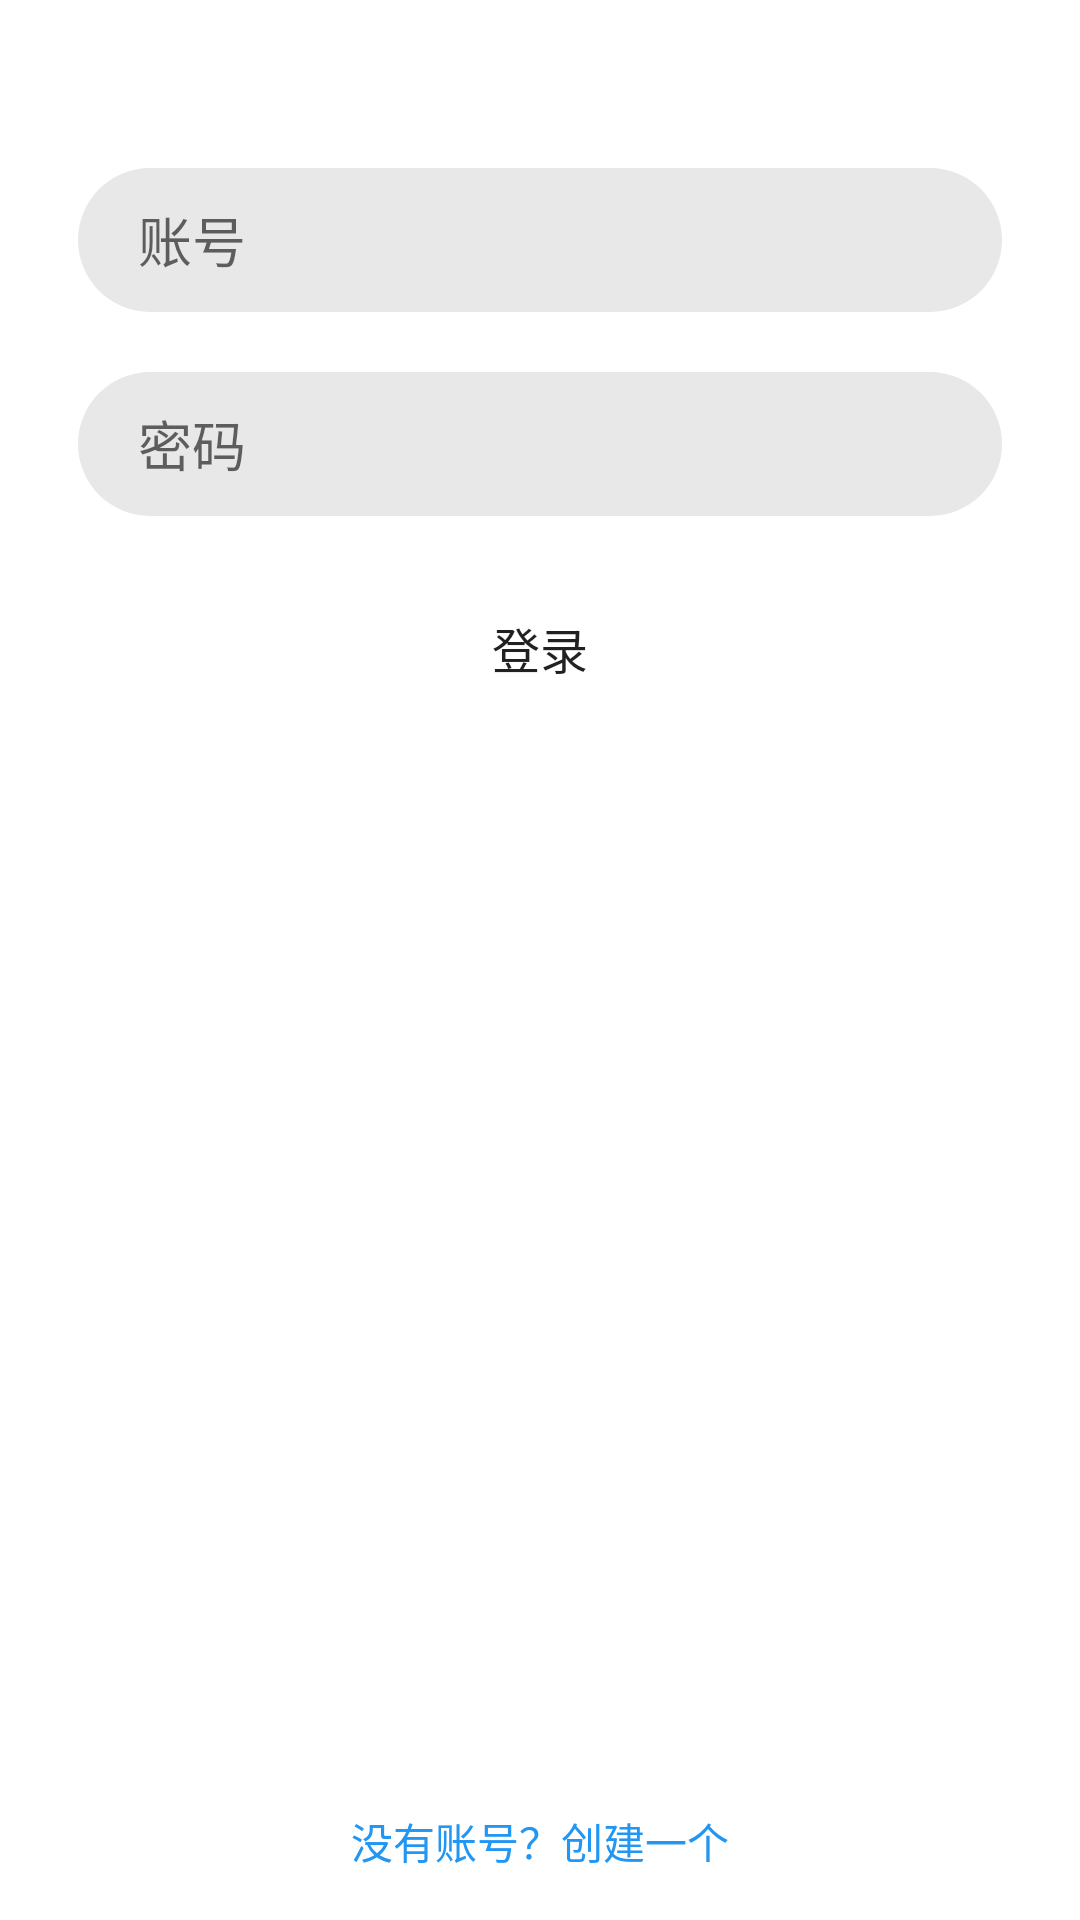

Android layout source for this screen:
<!-- AndroidManifest.xml: application theme Theme.SmartStudent -->
<!-- res/layout/activity_login.xml -->
<LinearLayout
    xmlns:android="http://schemas.android.com/apk/res/android"
    android:layout_width="match_parent"
    android:layout_height="wrap_content"
    android:orientation="vertical"
    android:minHeight="300dp"
    android:background="@color/white"
    android:padding="16dp"

    >
    <View
        android:layout_width="match_parent"
        android:layout_height="30dp" />

    <EditText
        android:id="@+id/etUsername"
        android:layout_width="match_parent"
        android:layout_height="wrap_content"
        android:layout_margin="10dp"
        android:background="@drawable/edit_bg_gray"
        android:minHeight="48dp"
        android:paddingLeft="20dp"
        android:paddingTop="10dp"
        android:paddingRight="20dp"
        android:paddingBottom="10dp"
        android:hint="@string/username"
        android:textSize="18sp" />

    <EditText
        android:id="@+id/etPassword"
        android:layout_width="match_parent"
        android:layout_height="wrap_content"
        android:layout_margin="10dp"
        android:background="@drawable/edit_bg_gray"
        android:minHeight="48dp"
        android:paddingLeft="20dp"
        android:paddingTop="10dp"
        android:paddingRight="20dp"
        android:paddingBottom="10dp"
        android:hint="@string/password"
        android:textSize="18sp" />

    <Button
        android:id="@+id/butLogin"
        android:layout_width="match_parent"
        android:layout_height="wrap_content"
        android:background="@drawable/button_bg_login2"
        android:layout_margin="10dp"
        android:paddingLeft="20dp"
        android:paddingRight="20dp"
        android:paddingTop="10dp"
        android:paddingBottom="10dp"
        android:textSize="16dp"
        android:text="@string/login"
        />

    <View
        android:layout_width="match_parent"
        android:layout_height="0dp"
        android:layout_weight="1" />

    <LinearLayout
        android:layout_width="match_parent"
        android:layout_height="wrap_content"
        android:orientation="vertical"
        android:gravity="center">  

        <TextView
            android:id="@+id/tvCreateAccount"
            android:layout_width="wrap_content"
            android:layout_height="wrap_content"
            android:text="没有账号？创建一个"
            android:textColor="#2196F3"/>
    </LinearLayout>





</LinearLayout>
<!-- resources referenced by this layout -->
<resources>
  <color name="white">#FFFFFFFF</color>
  <!-- drawable edit_bg_gray (drawable) -->
  <?xml version="1.0" encoding="utf-8"?>
  <shape xmlns:android="http://schemas.android.com/apk/res/android"
      android:shape="rectangle">
      <solid android:color="@color/gray" />
      <corners android:radius="24dp" />   
  </shape>
  <string name="login">登录</string>
  <string name="password">密码</string>
  <string name="username">账号</string>
  <style name="Theme.SmartStudent" parent="Base.Theme.SmartStudent" />
  <color name="gray">#e8e8e8</color>
  <style name="Base.Theme.SmartStudent" parent="Theme.MaterialComponents.Light.NoActionBar.Bridge">
          
          <item name="colorPrimary">@color/white</item>
          <item name="android:statusBarColor">?attr/colorPrimary</item>
  
  
  
  
  
      </style>
</resources>
